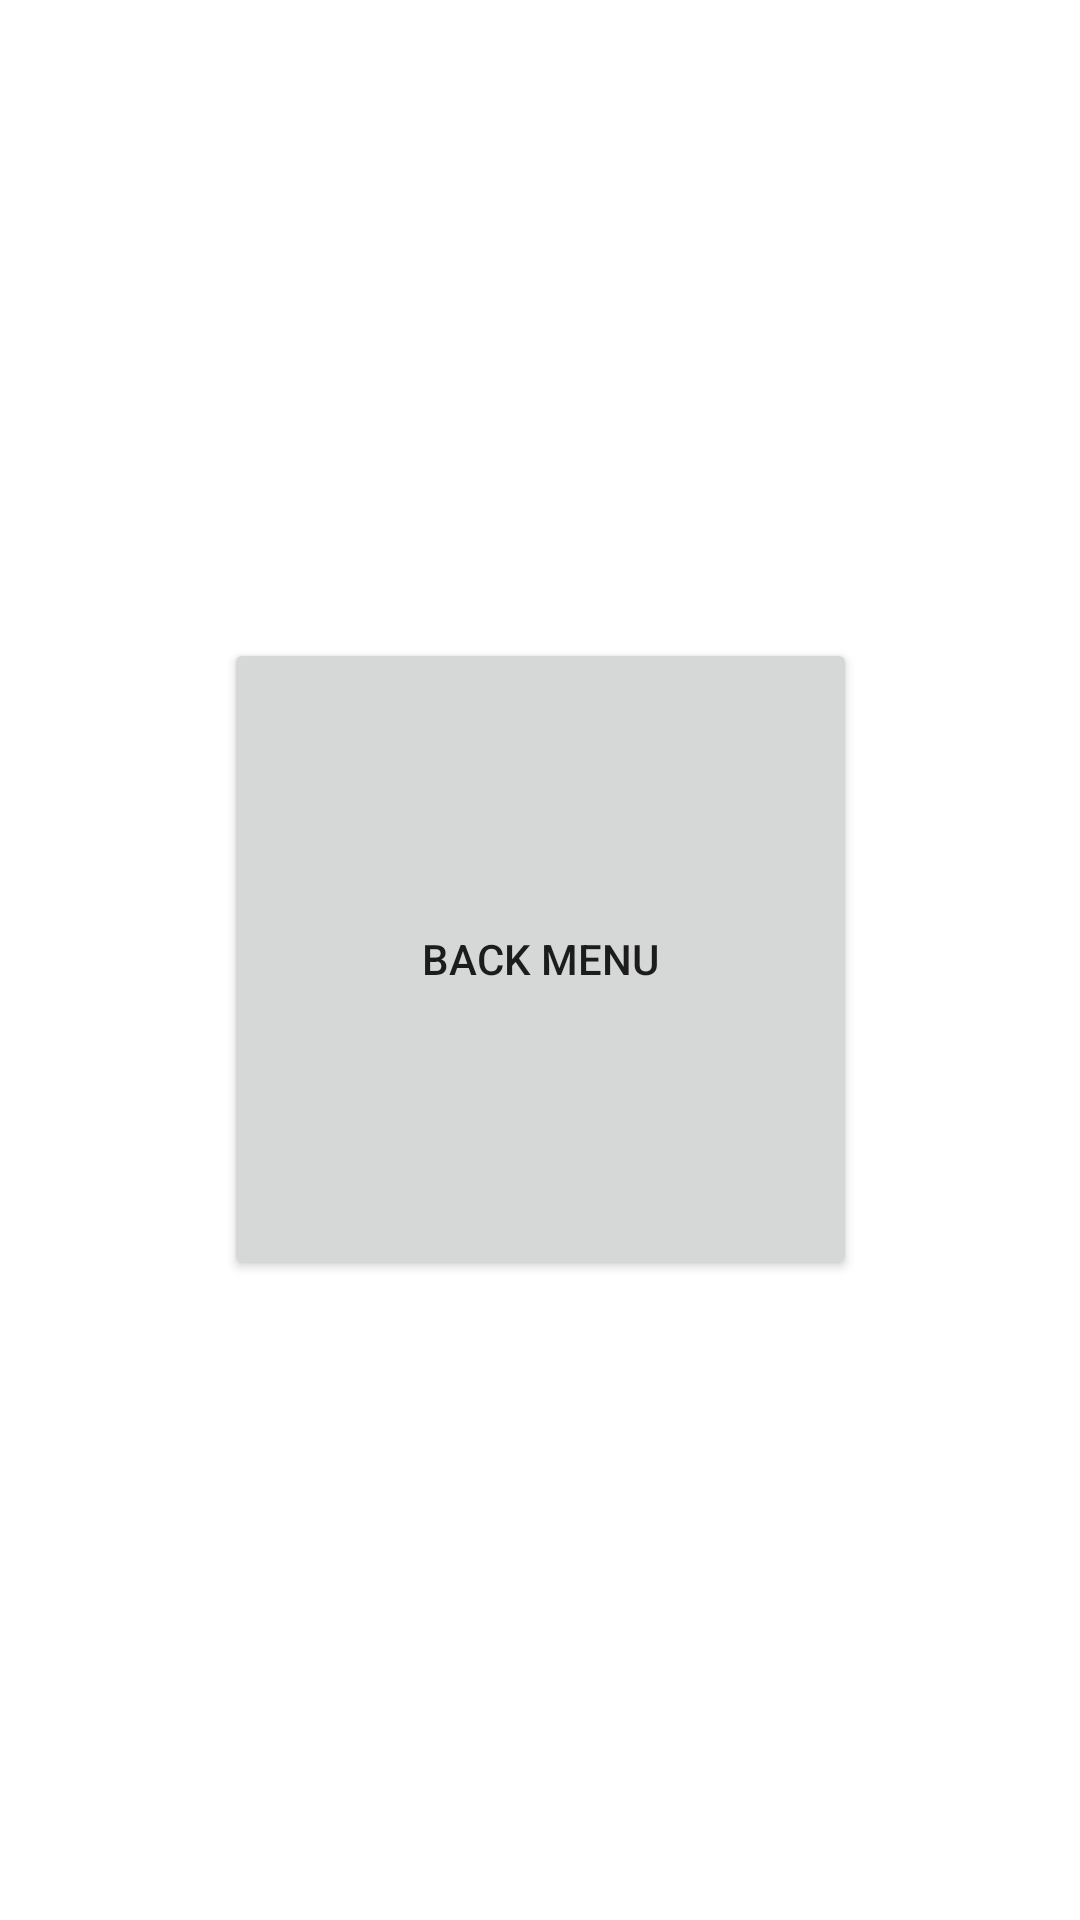

Android layout source for this screen:
<!-- AndroidManifest.xml: application theme Theme.Aula_2_3 -->
<!-- res/layout/activity_pagina2.xml -->
<?xml version="1.0" encoding="utf-8"?>
<androidx.constraintlayout.widget.ConstraintLayout xmlns:android="http://schemas.android.com/apk/res/android"
    xmlns:app="http://schemas.android.com/apk/res-auto"
    xmlns:tools="http://schemas.android.com/tools"
    android:layout_width="match_parent"
    android:layout_height="match_parent"
    tools:context=".pagina2">

    <Button
        android:id="@+id/bt_back1"
        android:layout_width="211dp"
        android:layout_height="214dp"
        android:text="back menu"
        app:layout_constraintBottom_toBottomOf="parent"
        app:layout_constraintEnd_toEndOf="parent"
        app:layout_constraintStart_toStartOf="parent"
        app:layout_constraintTop_toTopOf="parent"
        app:layout_constraintVertical_bias="0.499" />
</androidx.constraintlayout.widget.ConstraintLayout>
<!-- resources referenced by this layout -->
<resources>
  <style name="Theme.Aula_2_3" parent="Theme.MaterialComponents.DayNight.DarkActionBar">
          
          <item name="colorPrimary">@color/purple_500</item>
          <item name="colorPrimaryVariant">@color/purple_700</item>
          <item name="colorOnPrimary">@color/white</item>
          
          <item name="colorSecondary">@color/teal_200</item>
          <item name="colorSecondaryVariant">@color/teal_700</item>
          <item name="colorOnSecondary">@color/black</item>
          
          <item name="android:statusBarColor">?attr/colorPrimaryVariant</item>
          
      </style>
  <!-- not gathered from this repository: default colours our renderer supplied (Android Studio template values) -->
  <color name="purple_500">#FF6200EE</color>
  <color name="purple_700">#FF3700B3</color>
  <color name="teal_200">#FF03DAC5</color>
  <color name="teal_700">#FF018786</color>
  <color name="black">#FF000000</color>
  <color name="white">#FFFFFFFF</color>
</resources>
